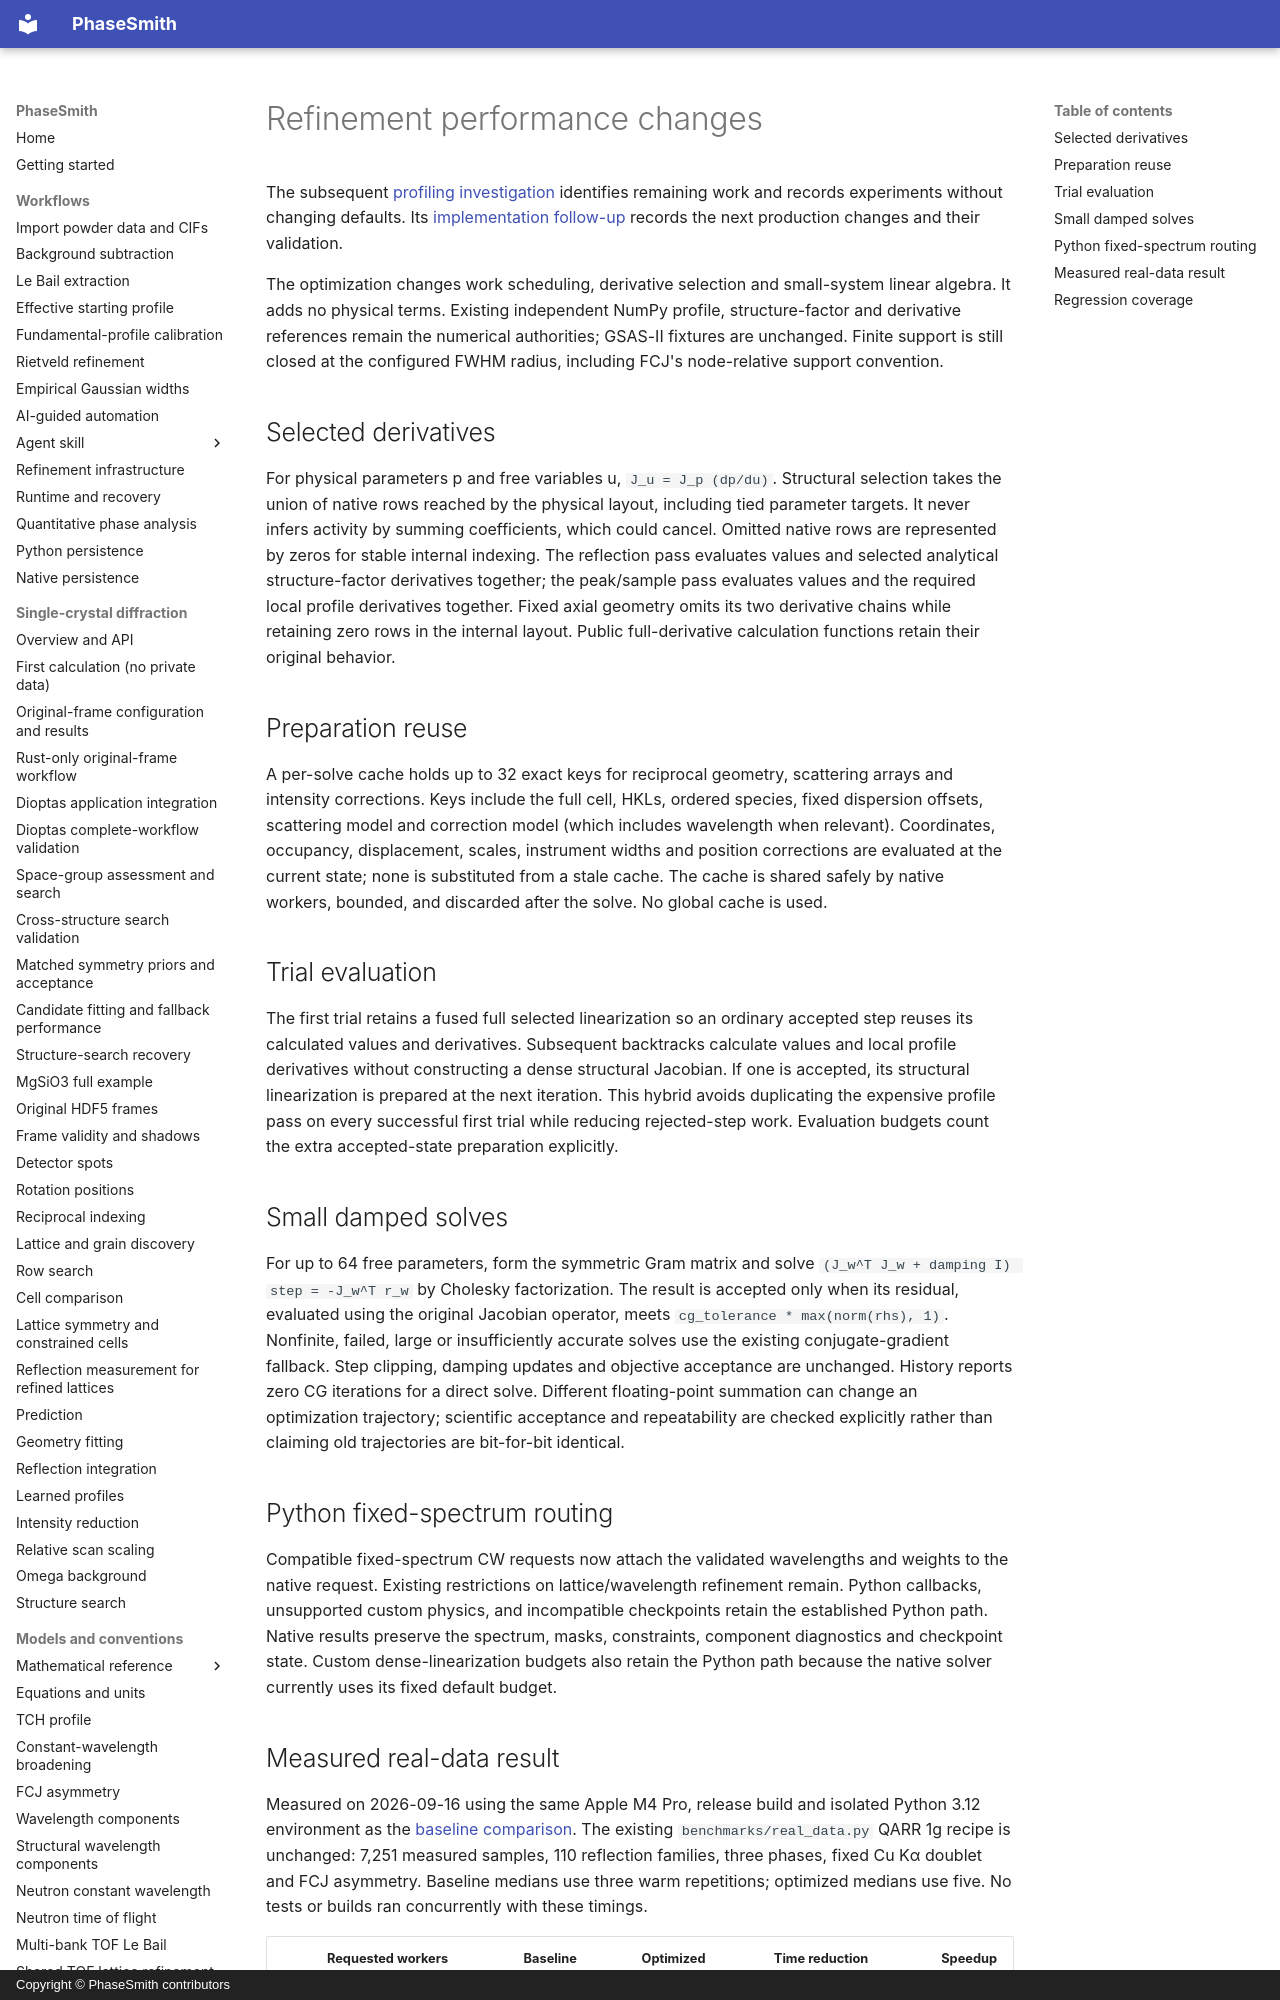

repository: CPrescher/PhaseSmith · page: refinement-performance/index.html · generator: mkdocs · copyright: Copyright © PhaseSmith contributors

# Refinement performance changes

The subsequent [profiling investigation](refinement-performance-followup.md)
identifies remaining work and records experiments without changing defaults.
Its [implementation follow-up](refinement-performance-round2.md) records the
next production changes and their validation.

The optimization changes work scheduling, derivative selection and small-system
linear algebra. It adds no physical terms. Existing independent NumPy profile,
structure-factor and derivative references remain the numerical authorities;
GSAS-II fixtures are unchanged. Finite support is still closed at the configured
FWHM radius, including FCJ's node-relative support convention.

## Selected derivatives

For physical parameters p and free variables u, `J_u = J_p (dp/du)`.
Structural selection takes the union of native rows reached by the physical
layout, including tied parameter targets. It never infers activity by summing
coefficients, which could cancel. Omitted native rows are represented by zeros
for stable internal indexing. The reflection pass evaluates values and selected
analytical structure-factor derivatives together; the peak/sample pass evaluates
values and the required local profile derivatives together. Fixed axial geometry
omits its two derivative chains while retaining zero rows in the internal layout.
Public full-derivative calculation functions retain their original behavior.

## Preparation reuse

A per-solve cache holds up to 32 exact keys for reciprocal geometry, scattering
arrays and intensity corrections. Keys include the full cell, HKLs, ordered
species, fixed dispersion offsets, scattering model and correction model (which
includes wavelength when relevant). Coordinates, occupancy, displacement,
scales, instrument widths and position corrections are evaluated at the current
state; none is substituted from a stale cache. The cache is shared safely by
native workers, bounded, and discarded after the solve. No global cache is used.

## Trial evaluation

The first trial retains a fused full selected linearization so an ordinary
accepted step reuses its calculated values and derivatives. Subsequent
backtracks calculate values and local profile derivatives without constructing
a dense structural Jacobian. If one is accepted, its structural linearization
is prepared at the next iteration. This hybrid avoids duplicating the expensive
profile pass on every successful first trial while reducing rejected-step work.
Evaluation budgets count the extra accepted-state preparation explicitly.

## Small damped solves

For up to 64 free parameters, form the symmetric Gram matrix and solve
`(J_w^T J_w + damping I) step = -J_w^T r_w` by Cholesky factorization.
The result is accepted only when its residual, evaluated using the original
Jacobian operator, meets `cg_tolerance * max(norm(rhs), 1)`. Nonfinite, failed,
large or insufficiently accurate solves use the existing conjugate-gradient
fallback. Step clipping, damping updates and objective acceptance are unchanged.
History reports zero CG iterations for a direct solve. Different floating-point
summation can change an optimization trajectory; scientific acceptance and
repeatability are checked explicitly rather than claiming old trajectories are
bit-for-bit identical.

## Python fixed-spectrum routing

Compatible fixed-spectrum CW requests now attach the validated wavelengths and
weights to the native request. Existing restrictions on lattice/wavelength
refinement remain. Python callbacks, unsupported custom physics, and incompatible
checkpoints retain the established Python path. Native results preserve the
spectrum, masks, constraints, component diagnostics and checkpoint state.
Custom dense-linearization budgets also retain the Python path because the
native solver currently uses its fixed default budget.
